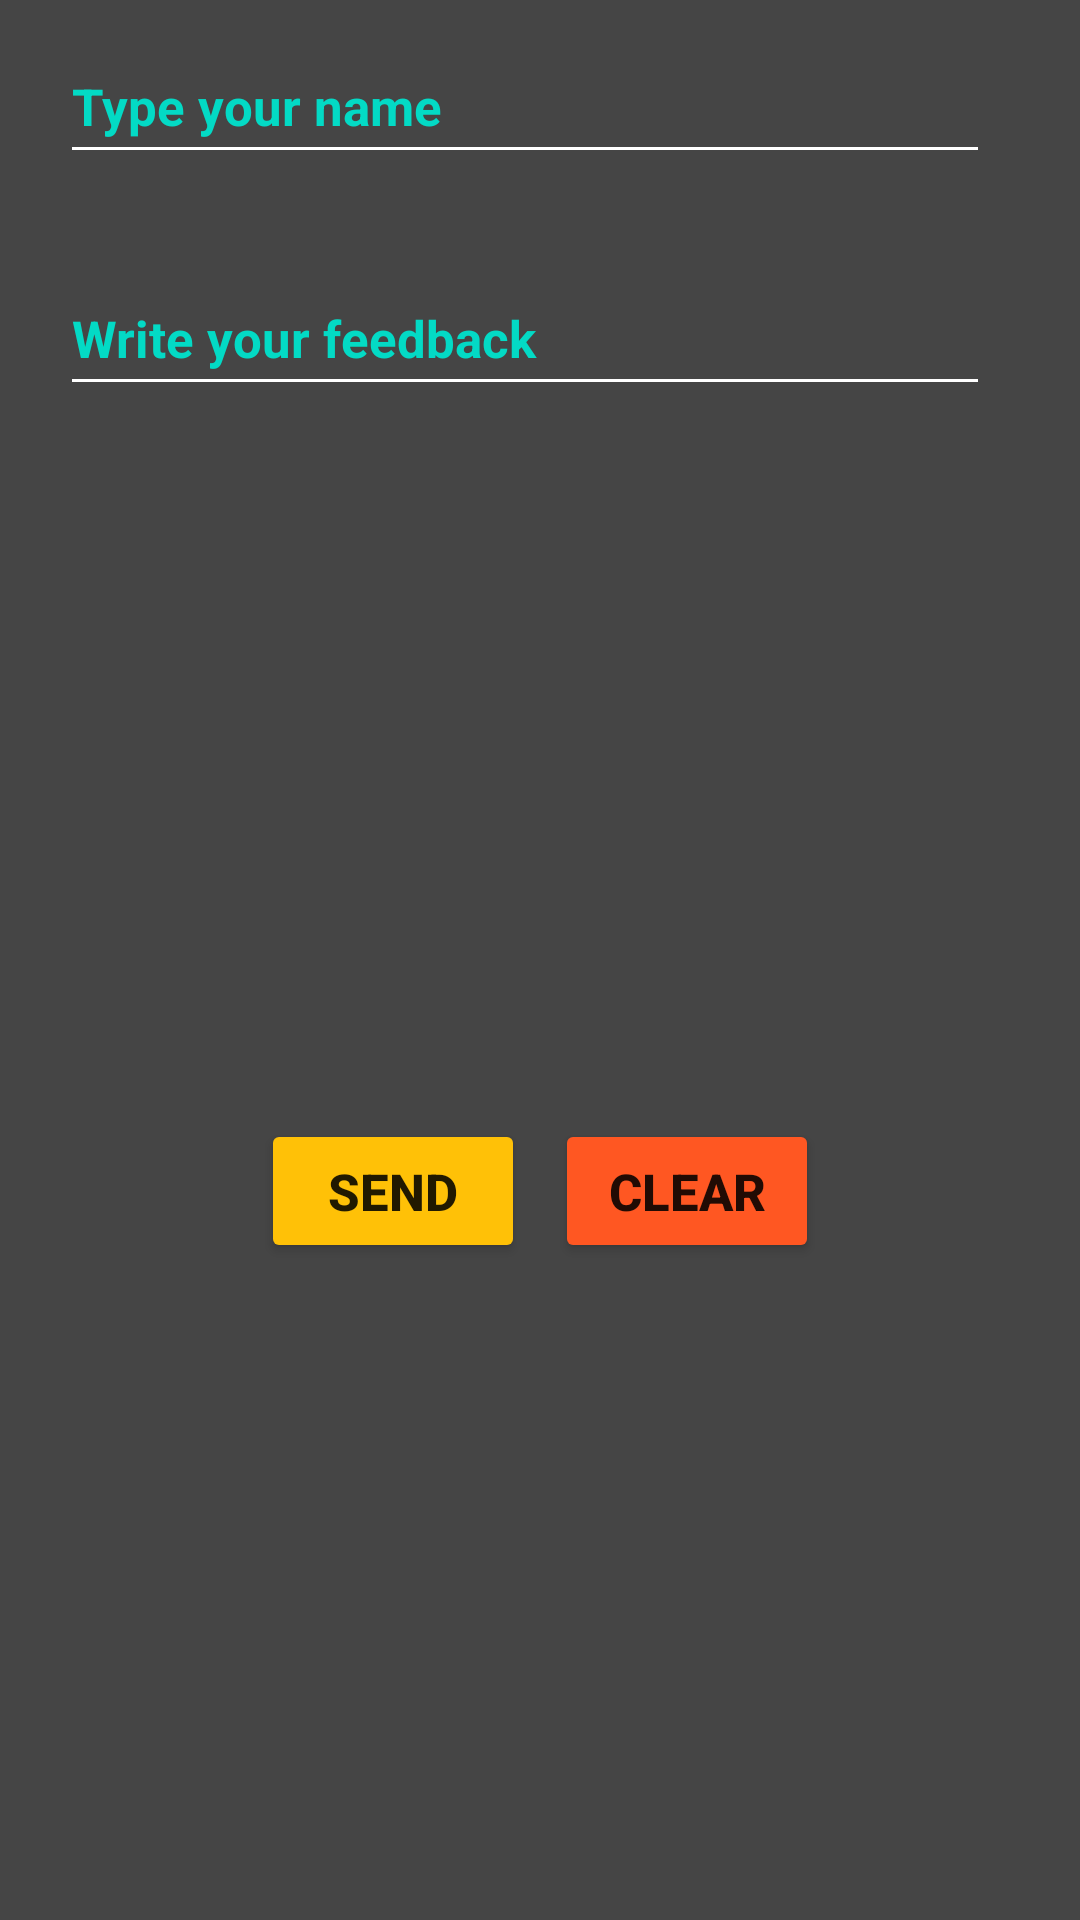

Layout XML and referenced resources for this Android screen:
<!-- AndroidManifest.xml: application theme Theme.SunWay -->
<!-- res/layout/activity_feedback.xml -->
<?xml version="1.0" encoding="utf-8"?>
<LinearLayout xmlns:android="http://schemas.android.com/apk/res/android"
    xmlns:app="http://schemas.android.com/apk/res-auto"
    xmlns:tools="http://schemas.android.com/tools"
    android:layout_width="match_parent"
    android:layout_height="match_parent"
    android:background="#454545"
    android:orientation="vertical"
    android:padding="10dp"
    android:weightSum="4"
    tools:context=".FeedbackActivity">

    <LinearLayout
        android:layout_width="match_parent"
        android:layout_height="0dp"
        android:layout_weight="0.5">

        <EditText
            android:id="@+id/nameEditTextId"
            android:layout_width="match_parent"
            android:layout_height="wrap_content"
            android:layout_marginStart="10dp"
            android:layout_marginEnd="20dp"
            android:backgroundTint="@color/white"
            android:hint="Type your name"
            android:importantForAutofill="no"
            android:inputType="textPersonName"
            android:minHeight="48dp"
            android:textColor="@color/white"
            android:textColorHint="@color/teal_200"
            android:textSize="17sp"
            android:textStyle="bold" />
    </LinearLayout>

    <LinearLayout
        android:layout_width="match_parent"
        android:layout_height="0dp"
        android:layout_weight="1.5">

        <EditText
            android:id="@+id/messageEditTextId"
            android:layout_width="match_parent"
            android:layout_height="wrap_content"
            android:layout_marginStart="10dp"
            android:layout_marginEnd="20dp"
            android:backgroundTint="@color/white"
            android:hint="Write your feedback"
            android:importantForAutofill="no"
            android:inputType="textPersonName"
            android:minHeight="48dp"
            android:textColor="@color/white"
            android:textColorHint="@color/teal_200"
            android:textSize="17sp"
            android:textStyle="bold" />
    </LinearLayout>

    <LinearLayout
        android:layout_width="match_parent"
        android:layout_height="0dp"
        android:layout_weight="1"
        android:gravity="center">

        <Button
            android:id="@+id/sendButtonId"
            android:layout_width="wrap_content"
            android:layout_height="wrap_content"
            android:backgroundTint="#FFC107"
            android:text="Send"
            android:textSize="17sp"
            android:textStyle="bold"
            tools:ignore="ButtonStyle"
            android:layout_marginEnd="5dp" />

        <Button
            android:id="@+id/clearButtonId"
            android:layout_width="wrap_content"
            android:layout_height="wrap_content"
            android:backgroundTint="#FF5722"
            android:text="Clear"
            android:textSize="17sp"
            android:textStyle="bold"
            tools:ignore="ButtonStyle"
            android:layout_marginStart="5dp" />
    </LinearLayout>


</LinearLayout>
<!-- resources referenced by this layout -->
<resources>
  <color name="teal_200">#FF03DAC5</color>
  <color name="white">#FFFFFFFF</color>
  <style name="Theme.SunWay" parent="Theme.AppCompat.Light.DarkActionBar">
          
          <item name="colorPrimary">@color/theme_color</item>
          <item name="colorPrimaryVariant">@color/theme_color</item>
          <item name="colorOnPrimary">@color/white</item>
          
          <item name="colorSecondary">@color/teal_200</item>
          <item name="colorSecondaryVariant">@color/teal_700</item>
          <item name="colorOnSecondary">@color/black</item>
          
          <item name="android:statusBarColor" tools:targetApi="l">?attr/colorPrimaryVariant</item>
          
      </style>
  <color name="theme_color">#009688</color>
  <color name="teal_700">#FF018786</color>
  <color name="black">#FF000000</color>
</resources>
